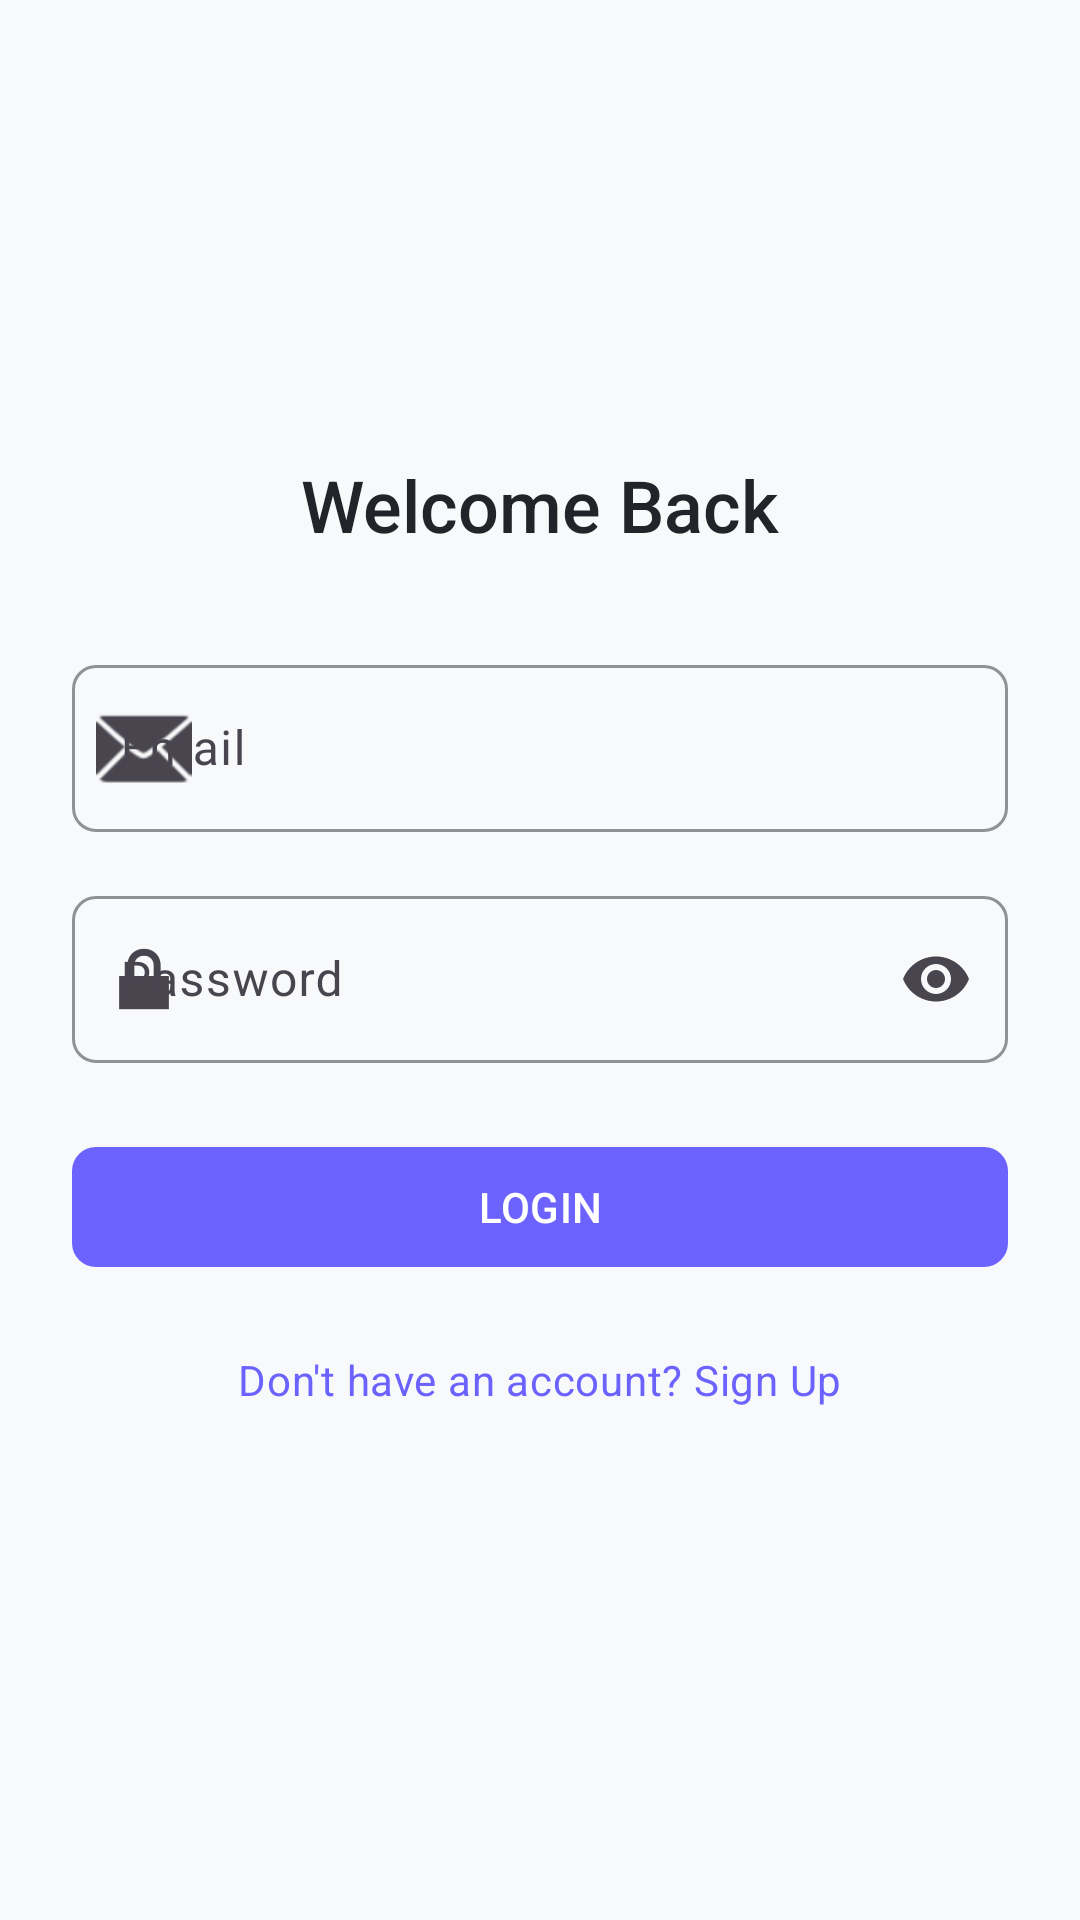

Reconstruct the res/layout file that produces this screen, plus the resources it refers to.
<!-- AndroidManifest.xml: application theme Theme.FitLife -->
<!-- res/layout/activity_login.xml -->
<?xml version="1.0" encoding="utf-8"?>
<ScrollView xmlns:android="http://schemas.android.com/apk/res/android"
    xmlns:app="http://schemas.android.com/apk/res-auto"
    android:layout_width="match_parent"
    android:layout_height="match_parent"
    android:background="@color/background"
    android:fillViewport="true">

    <androidx.constraintlayout.widget.ConstraintLayout
        android:layout_width="match_parent"
        android:layout_height="wrap_content"
        android:padding="@dimen/spacing_lg">

        <ImageView
            android:id="@+id/iv_logo"
            android:layout_width="80dp"
            android:layout_height="80dp"
            android:layout_marginTop="@dimen/spacing_xl"
            android:contentDescription="@string/cd_app_logo"
            android:src="@drawable/ic_launcher_placeholder"
            app:layout_constraintEnd_toEndOf="parent"
            app:layout_constraintStart_toStartOf="parent"
            app:layout_constraintTop_toTopOf="parent" />

        <TextView
            android:id="@+id/tv_title"
            android:layout_width="wrap_content"
            android:layout_height="wrap_content"
            android:layout_marginTop="@dimen/spacing_md"
            android:text="@string/welcome_back"
            android:textAppearance="@style/TextAppearance.FitLife.Headline2"
            app:layout_constraintEnd_toEndOf="parent"
            app:layout_constraintStart_toStartOf="parent"
            app:layout_constraintTop_toBottomOf="@id/iv_logo" />

        <com.google.android.material.textfield.TextInputLayout
            android:id="@+id/til_email"
            style="@style/Widget.FitLife.TextInputLayout"
            android:layout_width="0dp"
            android:layout_height="wrap_content"
            android:layout_marginTop="@dimen/spacing_xl"
            android:hint="@string/email"
            app:layout_constraintEnd_toEndOf="parent"
            app:layout_constraintStart_toStartOf="parent"
            app:layout_constraintTop_toBottomOf="@id/tv_title"
            app:startIconDrawable="@android:drawable/ic_dialog_email">

            <com.google.android.material.textfield.TextInputEditText
                android:id="@+id/et_email"
                android:layout_width="match_parent"
                android:layout_height="wrap_content"
                android:inputType="textEmailAddress"
                android:maxLines="1" />

        </com.google.android.material.textfield.TextInputLayout>

        <com.google.android.material.textfield.TextInputLayout
            android:id="@+id/til_password"
            style="@style/Widget.FitLife.TextInputLayout"
            android:layout_width="0dp"
            android:layout_height="wrap_content"
            android:layout_marginTop="@dimen/spacing_md"
            android:hint="@string/password"
            app:endIconMode="password_toggle"
            app:layout_constraintEnd_toEndOf="parent"
            app:layout_constraintStart_toStartOf="parent"
            app:layout_constraintTop_toBottomOf="@id/til_email"
            app:startIconDrawable="@android:drawable/ic_lock_lock">

            <com.google.android.material.textfield.TextInputEditText
                android:id="@+id/et_password"
                android:layout_width="match_parent"
                android:layout_height="wrap_content"
                android:inputType="textPassword"
                android:maxLines="1" />

        </com.google.android.material.textfield.TextInputLayout>

        <com.google.android.material.button.MaterialButton
            android:id="@+id/btn_login"
            style="@style/Widget.FitLife.Button"
            android:layout_width="0dp"
            android:layout_height="wrap_content"
            android:layout_marginTop="@dimen/spacing_lg"
            android:text="@string/login"
            app:layout_constraintEnd_toEndOf="parent"
            app:layout_constraintStart_toStartOf="parent"
            app:layout_constraintTop_toBottomOf="@id/til_password" />

        <TextView
            android:id="@+id/tv_sign_up"
            android:layout_width="wrap_content"
            android:layout_height="wrap_content"
            android:layout_marginTop="@dimen/spacing_md"
            android:padding="@dimen/spacing_sm"
            android:text="@string/dont_have_account"
            android:textAppearance="@style/TextAppearance.FitLife.Body2"
            android:textColor="@color/primary"
            app:layout_constraintEnd_toEndOf="parent"
            app:layout_constraintStart_toStartOf="parent"
            app:layout_constraintTop_toBottomOf="@id/btn_login" />

    </androidx.constraintlayout.widget.ConstraintLayout>

</ScrollView>
<!-- resources referenced by this layout -->
<resources>
  <color name="background">#F8F9FA</color>
  <color name="primary">#6C63FF</color>
  <dimen name="spacing_lg">24dp</dimen>
  <dimen name="spacing_md">16dp</dimen>
  <dimen name="spacing_sm">8dp</dimen>
  <dimen name="spacing_xl">32dp</dimen>
  <string name="cd_app_logo">FitLife App Logo</string>
  <string name="dont_have_account">Don\'t have an account? Sign Up</string>
  <string name="email">Email</string>
  <string name="login">Login</string>
  <string name="password">Password</string>
  <string name="welcome_back">Welcome Back</string>
  <style name="TextAppearance.FitLife.Body2" parent="TextAppearance.Material3.BodyMedium">
          <item name="android:textSize">@dimen/text_size_body2</item>
          <item name="android:textColor">@color/text_secondary</item>
      </style>
  <style name="TextAppearance.FitLife.Headline2" parent="TextAppearance.Material3.HeadlineMedium">
          <item name="android:textSize">@dimen/text_size_headline2</item>
          <item name="android:textColor">@color/text_primary</item>
          <item name="fontFamily">sans-serif-medium</item>
      </style>
  <style name="Widget.FitLife.Button" parent="Widget.Material3.Button">
          <item name="android:textSize">@dimen/text_size_button</item>
          <item name="cornerRadius">@dimen/button_corner_radius</item>
          <item name="android:minHeight">@dimen/button_height</item>
          <item name="android:paddingStart">@dimen/button_padding_horizontal</item>
          <item name="android:paddingEnd">@dimen/button_padding_horizontal</item>
          <item name="android:textAllCaps">true</item>
          <item name="fontFamily">sans-serif-medium</item>
      </style>
  <style name="Widget.FitLife.TextInputLayout" parent="Widget.Material3.TextInputLayout.OutlinedBox">
          <item name="boxCornerRadiusTopStart">@dimen/button_corner_radius</item>
          <item name="boxCornerRadiusTopEnd">@dimen/button_corner_radius</item>
          <item name="boxCornerRadiusBottomStart">@dimen/button_corner_radius</item>
          <item name="boxCornerRadiusBottomEnd">@dimen/button_corner_radius</item>
          <item name="boxStrokeColor">@color/primary</item>
          <item name="hintTextColor">@color/text_secondary</item>
      </style>
  <style name="Theme.FitLife" parent="Base.Theme.FitLife" />
  <dimen name="text_size_body2">14sp</dimen>
  <color name="text_secondary">#6C757D</color>
  <dimen name="text_size_headline2">24sp</dimen>
  <color name="text_primary">#212529</color>
  <dimen name="text_size_button">14sp</dimen>
  <dimen name="button_corner_radius">8dp</dimen>
  <dimen name="button_height">48dp</dimen>
  <dimen name="button_padding_horizontal">24dp</dimen>
  <style name="Base.Theme.FitLife" parent="Theme.Material3.Light.NoActionBar">
          
          <item name="colorPrimary">@color/primary</item>
          <item name="colorPrimaryVariant">@color/primary_variant</item>
          <item name="colorOnPrimary">@color/text_on_primary</item>
          
          
          <item name="colorSecondary">@color/secondary</item>
          <item name="colorSecondaryVariant">@color/secondary_variant</item>
          <item name="colorOnSecondary">@color/white</item>
          
          
          <item name="android:colorBackground">@color/background</item>
          <item name="colorSurface">@color/surface</item>
          <item name="colorOnSurface">@color/text_primary</item>
          
          
          <item name="colorError">@color/error</item>
          <item name="colorOnError">@color/white</item>
          
          
          <item name="android:statusBarColor">@color/primary</item>
          <item name="android:windowLightStatusBar">false</item>
      </style>
  <color name="primary_variant">#5548E0</color>
  <color name="text_on_primary">#FFFFFF</color>
  <color name="secondary">#00D9A3</color>
  <color name="secondary_variant">#00B386</color>
  <color name="white">#FFFFFF</color>
  <color name="surface">#FFFFFF</color>
  <color name="error">#FF5252</color>
</resources>
